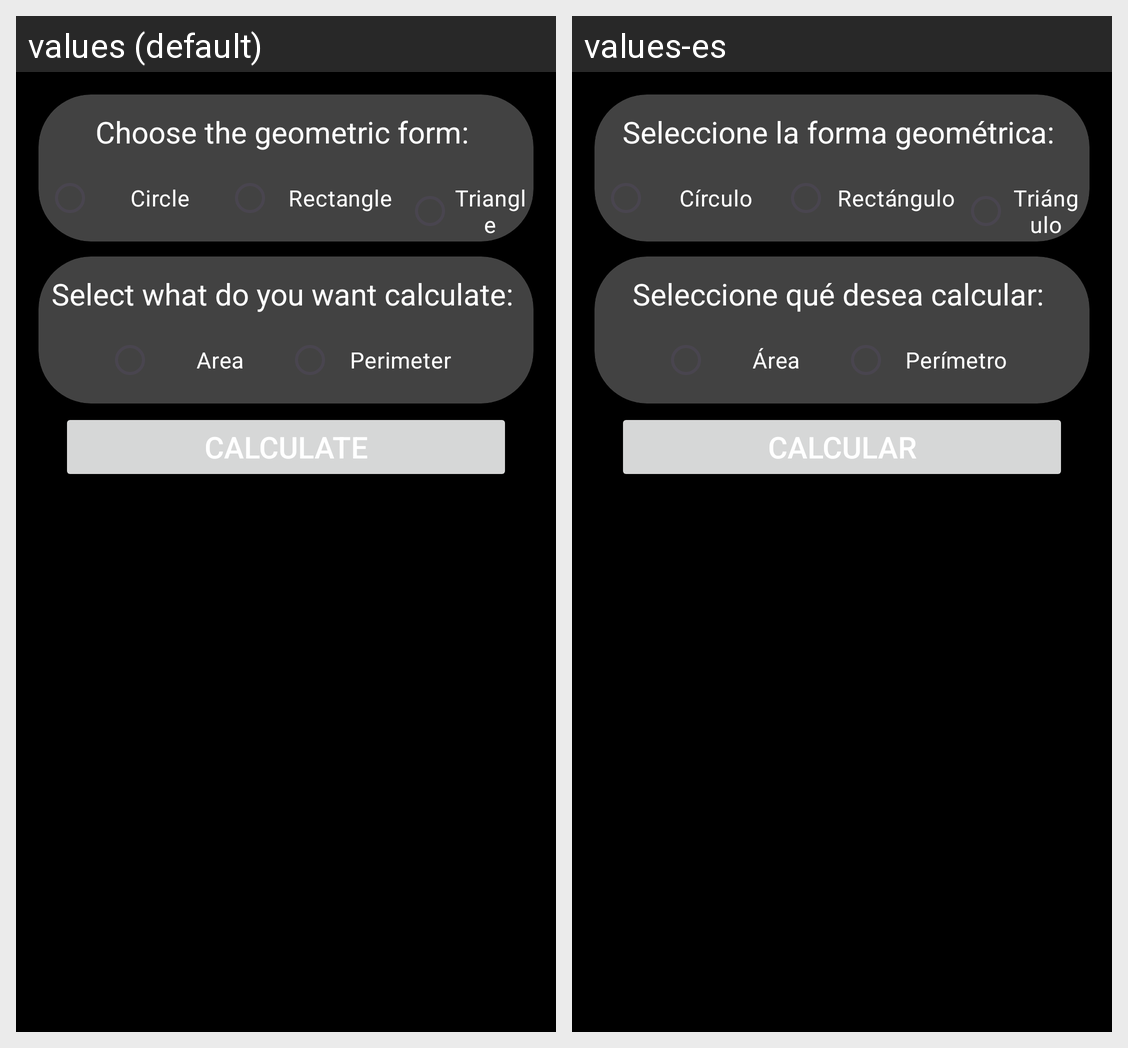

Translations of the strings shown on this Android screen, per locale in the grid:
Android screen res/layout/activity_area_perimeter_calculator.xml rendered under 2 locales, left to right: values (default), values-es. Device: Nexus 5 (rendered at 1080×1920; each locale shown at half size, 540×960, under a caption strip naming it); theme Theme.MultiTool.
Strings drawn on this screen, with the default value and each locale's value (text and hints the layout hard-codes, and strings that could not be matched under every locale, appear in the picture but are not listed):

lblGeometricForm
  values: Choose the geometric form: 
  values-es: Seleccione la forma geométrica: 

circle
  values: Circle
  values-es: Círculo

rectangle
  values: Rectangle
  values-es: Rectángulo

triangle
  values: Triangle
  values-es: Triángulo

lblMeasure
  values: Select what do you want calculate: 
  values-es: Seleccione qué desea calcular: 

area
  values: Area
  values-es: Área

perimeter
  values: Perimeter
  values-es: Perímetro

btn_calculate
  values: Calculate
  values-es: Calcular
